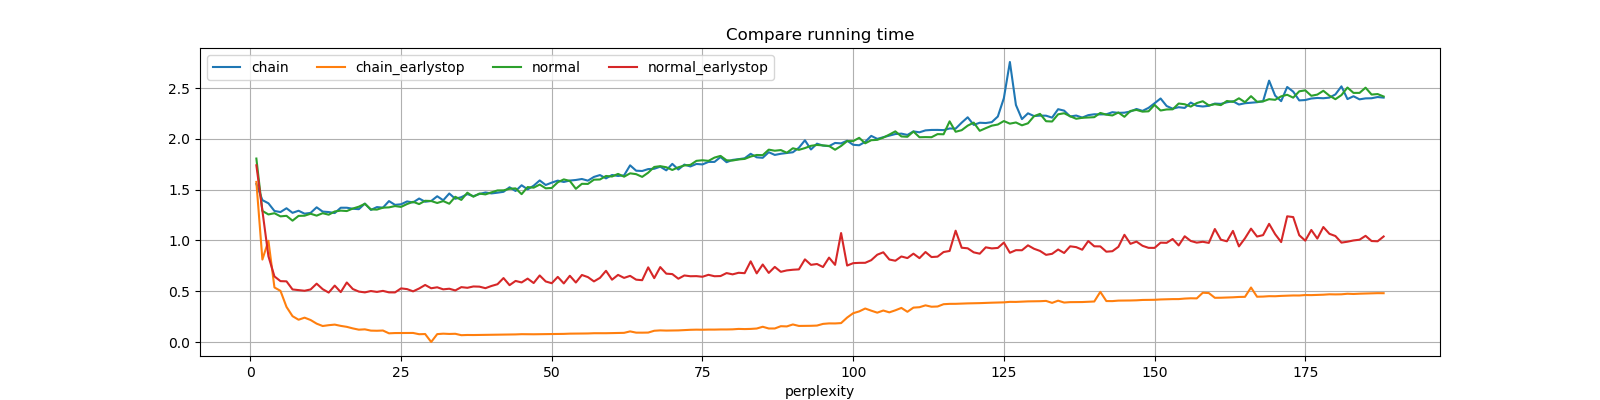

The table this chart was drawn from, first rows:
perplexity, chain, chain_earlystop, normal, normal_earlystop
1, 1.556, 1.576, 1.806, 1.74
2, 1.397, 0.8117, 1.291, 1.291
3, 1.366, 0.9968, 1.256, 0.8445
4, 1.29, 0.5371, 1.268, 0.6458
5, 1.28, 0.5035, 1.237, 0.5993
6, 1.317, 0.3455, 1.243, 0.5973
7, 1.272, 0.2543, 1.195, 0.5175
8, 1.293, 0.2193, 1.242, 0.5108
9, 1.264, 0.2397, 1.244, 0.5046
10, 1.271, 0.2165, 1.263, 0.5176
11, 1.326, 0.1807, 1.244, 0.5744
12, 1.284, 0.1574, 1.268, 0.5203
13, 1.28, 0.1656, 1.254, 0.4866
14, 1.27, 0.1713, 1.285, 0.5554
15, 1.322, 0.1587, 1.294, 0.4912
16, 1.322, 0.1492, 1.289, 0.5861
17, 1.312, 0.1339, 1.314, 0.5217
18, 1.308, 0.1213, 1.332, 0.4965
19, 1.363, 0.1247, 1.361, 0.4886
20, 1.301, 0.1121, 1.306, 0.502
21, 1.328, 0.1108, 1.304, 0.4932
22, 1.323, 0.1129, 1.323, 0.5034
23, 1.388, 0.08545, 1.326, 0.4887
24, 1.35, 0.08813, 1.339, 0.4883
25, 1.356, 0.08855, 1.33, 0.5279
26, 1.384, 0.08906, 1.359, 0.5209
27, 1.374, 0.08917, 1.38, 0.4987
28, 1.413, 0.07665, 1.358, 0.5268
29, 1.381, 0.07841, 1.391, 0.5616
30, 1.388, 0.0, 1.388, 0.5291
31, 1.435, 0.07763, 1.369, 0.5387
32, 1.396, 0.082, 1.388, 0.5185
33, 1.462, 0.07925, 1.362, 0.5246
34, 1.411, 0.08086, 1.43, 0.5078
35, 1.426, 0.06708, 1.399, 0.5403
36, 1.456, 0.06911, 1.47, 0.5336
37, 1.436, 0.06859, 1.431, 0.5468
38, 1.457, 0.06928, 1.462, 0.545
39, 1.472, 0.07098, 1.453, 0.53
40, 1.463, 0.07146, 1.474, 0.5517
41, 1.47, 0.07225, 1.492, 0.569
42, 1.479, 0.07316, 1.493, 0.6296
43, 1.524, 0.07381, 1.509, 0.5597
44, 1.487, 0.07468, 1.513, 0.6014
45, 1.543, 0.07704, 1.456, 0.5864
46, 1.503, 0.07642, 1.526, 0.6242
47, 1.539, 0.07608, 1.52, 0.5807
48, 1.591, 0.07692, 1.55, 0.6553
49, 1.546, 0.07805, 1.513, 0.5962
50, 1.569, 0.07944, 1.517, 0.5788
51, 1.589, 0.07908, 1.573, 0.6411
52, 1.576, 0.07995, 1.601, 0.5767
53, 1.59, 0.08228, 1.586, 0.6522
54, 1.595, 0.08253, 1.509, 0.5857
55, 1.605, 0.08345, 1.558, 0.6599
56, 1.589, 0.08419, 1.557, 0.6389
57, 1.626, 0.08645, 1.598, 0.5967
58, 1.644, 0.08618, 1.6, 0.6317
59, 1.611, 0.08649, 1.635, 0.7012
60, 1.644, 0.08752, 1.63, 0.6135
... 128 more rows
